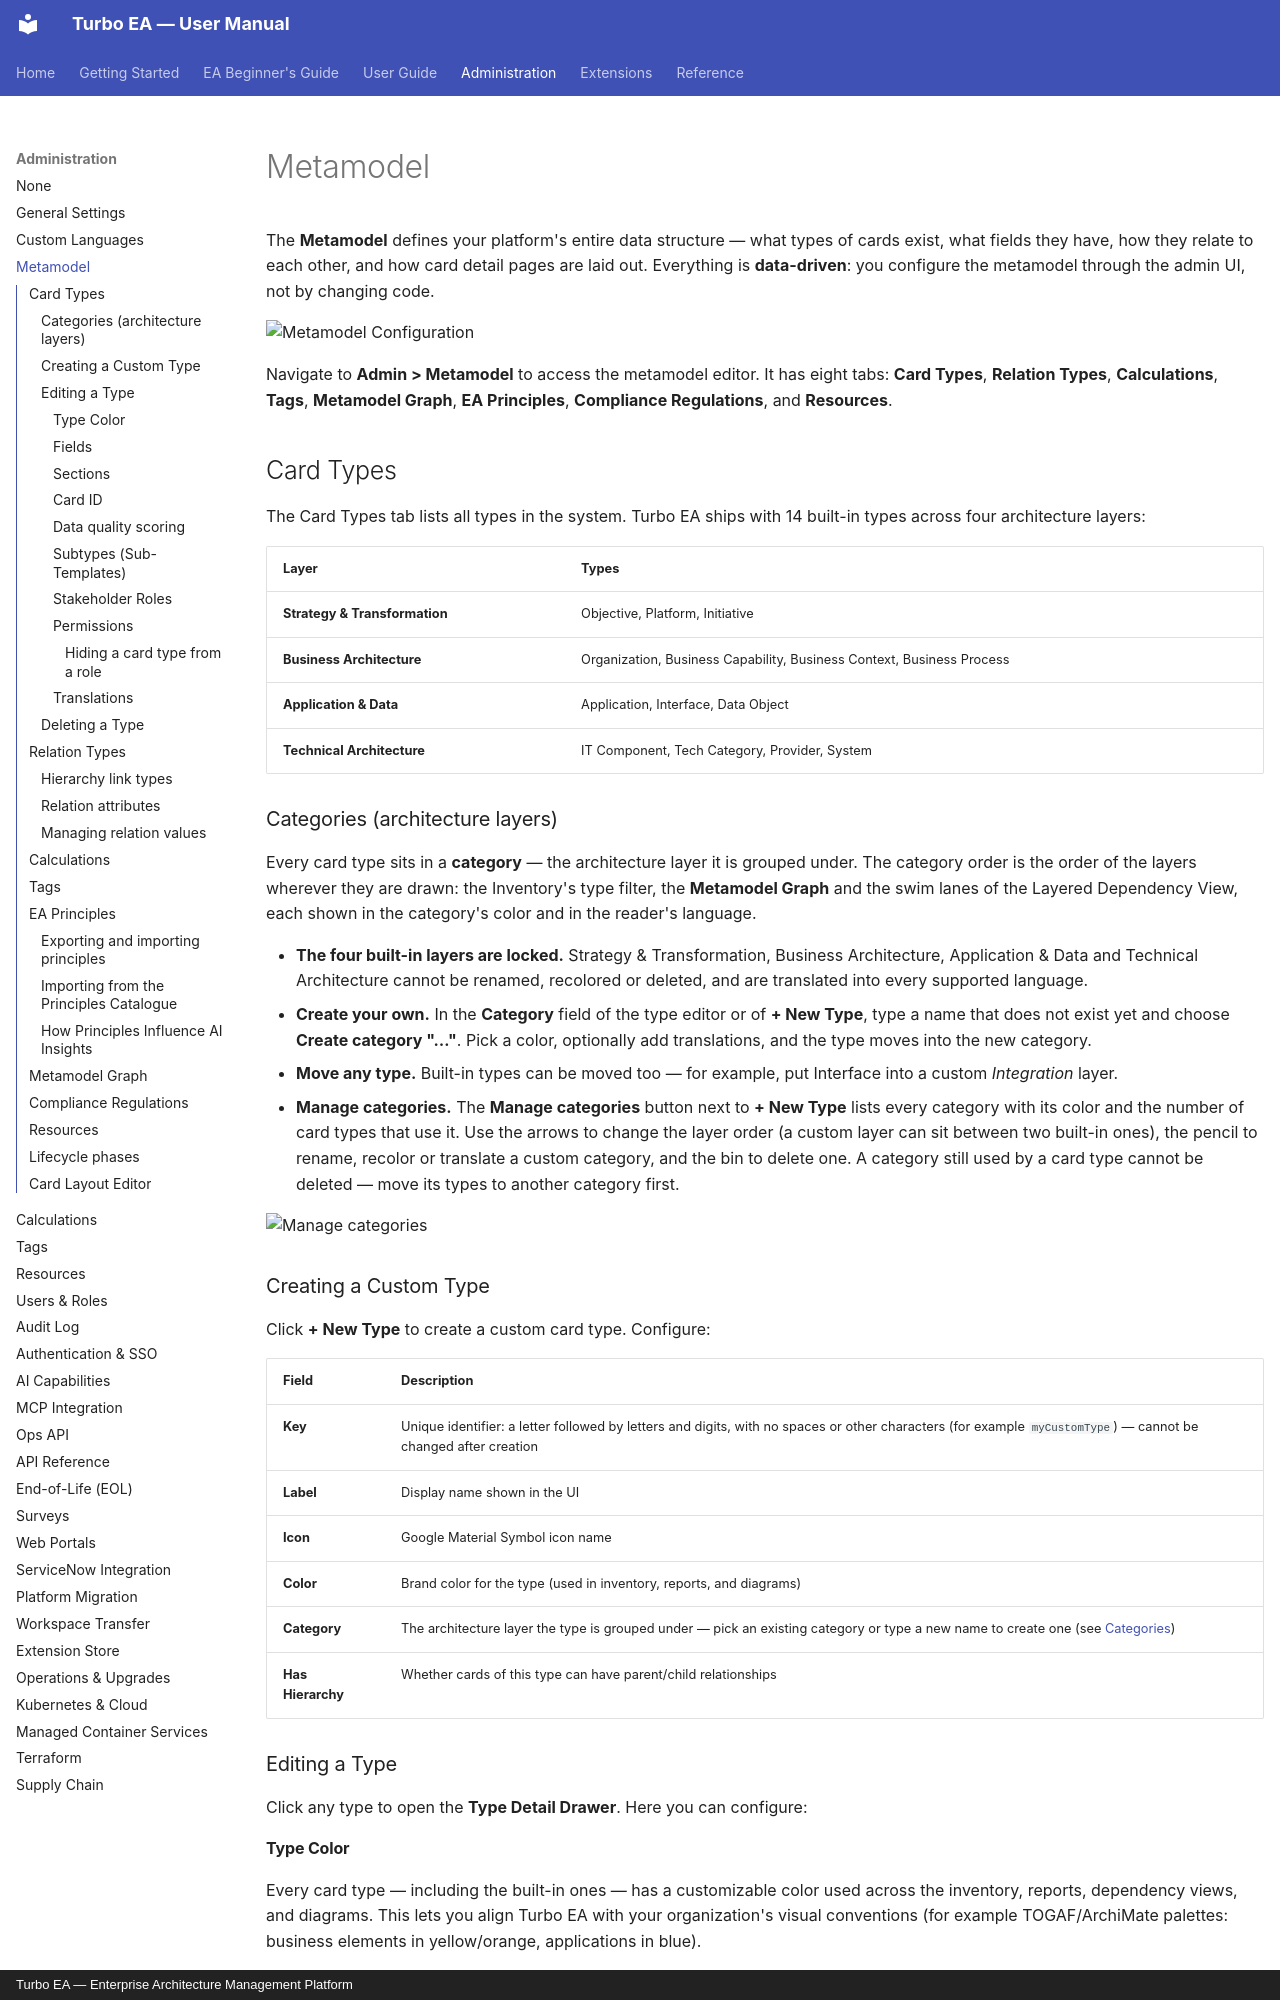

repository: vincentmakes/turbo-ea · page: admin/metamodel/index.html · generator: mkdocs · copyright: Turbo EA — Enterprise Architecture Management Platform

# Metamodel

The **Metamodel** defines your platform's entire data structure — what types of cards exist, what fields they have, how they relate to each other, and how card detail pages are laid out. Everything is **data-driven**: you configure the metamodel through the admin UI, not by changing code.

![Metamodel Configuration](../assets/img/en/20_admin_metamodel.png)

Navigate to **Admin > Metamodel** to access the metamodel editor. It has eight tabs: **Card Types**, **Relation Types**, **Calculations**, **Tags**, **Metamodel Graph**, **EA Principles**, **Compliance Regulations**, and **Resources**.

## Card Types

The Card Types tab lists all types in the system. Turbo EA ships with 14 built-in types across four architecture layers:

| Layer | Types |
|-------|-------|
| **Strategy & Transformation** | Objective, Platform, Initiative |
| **Business Architecture** | Organization, Business Capability, Business Context, Business Process |
| **Application & Data** | Application, Interface, Data Object |
| **Technical Architecture** | IT Component, Tech Category, Provider, System |

### Categories (architecture layers)

Every card type sits in a **category** — the architecture layer it is grouped under. The category order is the order of the layers wherever they are drawn: the Inventory's type filter, the **Metamodel Graph** and the swim lanes of the Layered Dependency View, each shown in the category's color and in the reader's language.

- **The four built-in layers are locked.** Strategy & Transformation, Business Architecture, Application & Data and Technical Architecture cannot be renamed, recolored or deleted, and are translated into every supported language.
- **Create your own.** In the **Category** field of the type editor or of **+ New Type**, type a name that does not exist yet and choose **Create category "…"**. Pick a color, optionally add translations, and the type moves into the new category.
- **Move any type.** Built-in types can be moved too — for example, put Interface into a custom *Integration* layer.
- **Manage categories.** The **Manage categories** button next to **+ New Type** lists every category with its color and the number of card types that use it. Use the arrows to change the layer order (a custom layer can sit between two built-in ones), the pencil to rename, recolor or translate a custom category, and the bin to delete one. A category still used by a card type cannot be deleted — move its types to another category first.

![Manage categories](../assets/img/en/100_admin_metamodel_categories.png)

### Creating a Custom Type

Click **+ New Type** to create a custom card type. Configure:

| Field | Description |
|-------|-------------|
| **Key** | Unique identifier: a letter followed by letters and digits, with no spaces or other characters (for example `myCustomType`) — cannot be changed after creation |
| **Label** | Display name shown in the UI |
| **Icon** | Google Material Symbol icon name |
| **Color** | Brand color for the type (used in inventory, reports, and diagrams) |
| **Category** | The architecture layer the type is grouped under — pick an existing category or type a new name to create one (see [Categories](#categories-architecture-layers)) |
| **Has Hierarchy** | Whether cards of this type can have parent/child relationships |

### Editing a Type

Click any type to open the **Type Detail Drawer**. Here you can configure:

#### Type Color

Every card type — including the built-in ones — has a customizable color used across the inventory, reports, dependency views, and diagrams. This lets you align Turbo EA with your organization's visual conventions (for example TOGAF/ArchiMate palettes: business elements in yellow/orange, applications in blue).

- Pick a color with the color swatch in the drawer. A hint appears when the chosen color has very low contrast against light or dark backgrounds.
- Built-in types show a **reset** button next to the color swatch whenever the color differs from the Turbo EA default, so you can always return to the standard palette.
- Text rendered on top of type colors (chips, diagram shapes) automatically switches between black and white for readability, in both light and dark mode.
- The picker shows a **live preview** beside the palette: the type name, chip, card icon, subtype, card ID pill, and a dependency-view node, rendered once for the light theme and once for the dark theme, updating as you pick.
